Dataset: Thermal (GitHub, chen-lu21/plant-disease-detection). Classes: rice leaf brown spot, rice leaf healthy, rice leaf hispa, rice leaf blast.

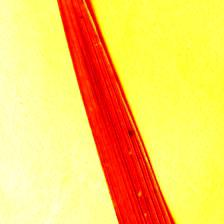
Label: rice leaf brown spot

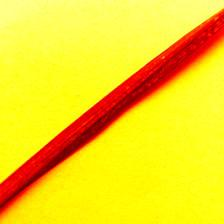
Label: rice leaf healthy

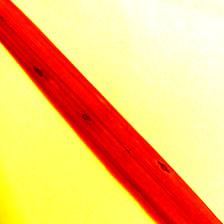
Label: rice leaf blast

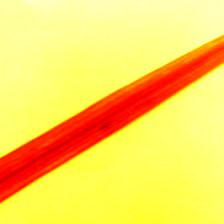
Label: rice leaf brown spot

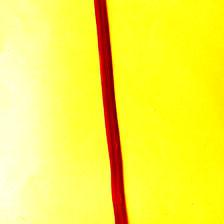
Label: rice leaf hispa

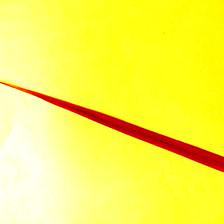
Label: rice leaf healthy
